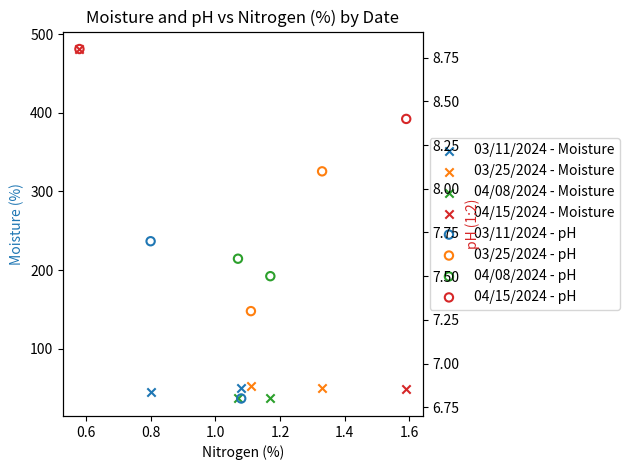

Source code (Python):
import matplotlib.pyplot as plt
from collections import defaultdict

# Input data
data = [
    ('03/11/2024', 1.08, 50.6, 6.8),
    ('03/11/2024', 0.8, 45.4, 7.7),
    ('03/25/2024', 1.33, 50, 8.1),
    ('03/25/2024', 1.11, 52.7, 7.3),
    ('04/08/2024', 1.17, 38, 7.5),
    ('04/08/2024', 1.07, 36.9, 7.6),
    ('04/15/2024', 0.58, 481, 8.8),
    ('04/15/2024', 1.59, 48.6, 8.4),
]

# Group data by date
grouped = defaultdict(list)
for date, n, moisture, ph in data:
    grouped[date].append((n, moisture, ph))

# Plotting
fig, ax1 = plt.subplots()
ax2 = ax1.twinx()

# Color cycle for each date
colors = plt.cm.tab10.colors
color_map = {date: colors[i % len(colors)] for i, date in enumerate(grouped)}

# Plot data with hollow markers
for date, records in grouped.items():
    nitrogen = [r[0] for r in records]
    moisture = [r[1] for r in records]
    ph = [r[2] for r in records]
    color = color_map[date]

    # Hollow X for moisture
    ax1.scatter(nitrogen, moisture, color=color, marker='x', linewidths=1.5, label=f'{date} - Moisture')

    # Hollow circle for pH
    ax2.scatter(nitrogen, ph, edgecolors=color, facecolors='none', marker='o', linewidths=1.5, label=f'{date} - pH')

# Axis labels and title
ax1.set_xlabel('Nitrogen (%)')
ax1.set_ylabel('Moisture (%)', color='tab:blue')
ax2.set_ylabel('pH (1:2)', color='tab:red')
plt.title('Moisture and pH vs Nitrogen (%) by Date')

# Combine and position legends
handles1, labels1 = ax1.get_legend_handles_labels()
handles2, labels2 = ax2.get_legend_handles_labels()
ax1.legend(handles1 + handles2, labels1 + labels2, loc='center left', bbox_to_anchor=(1.0, 0.5))

plt.tight_layout()
plt.show()
